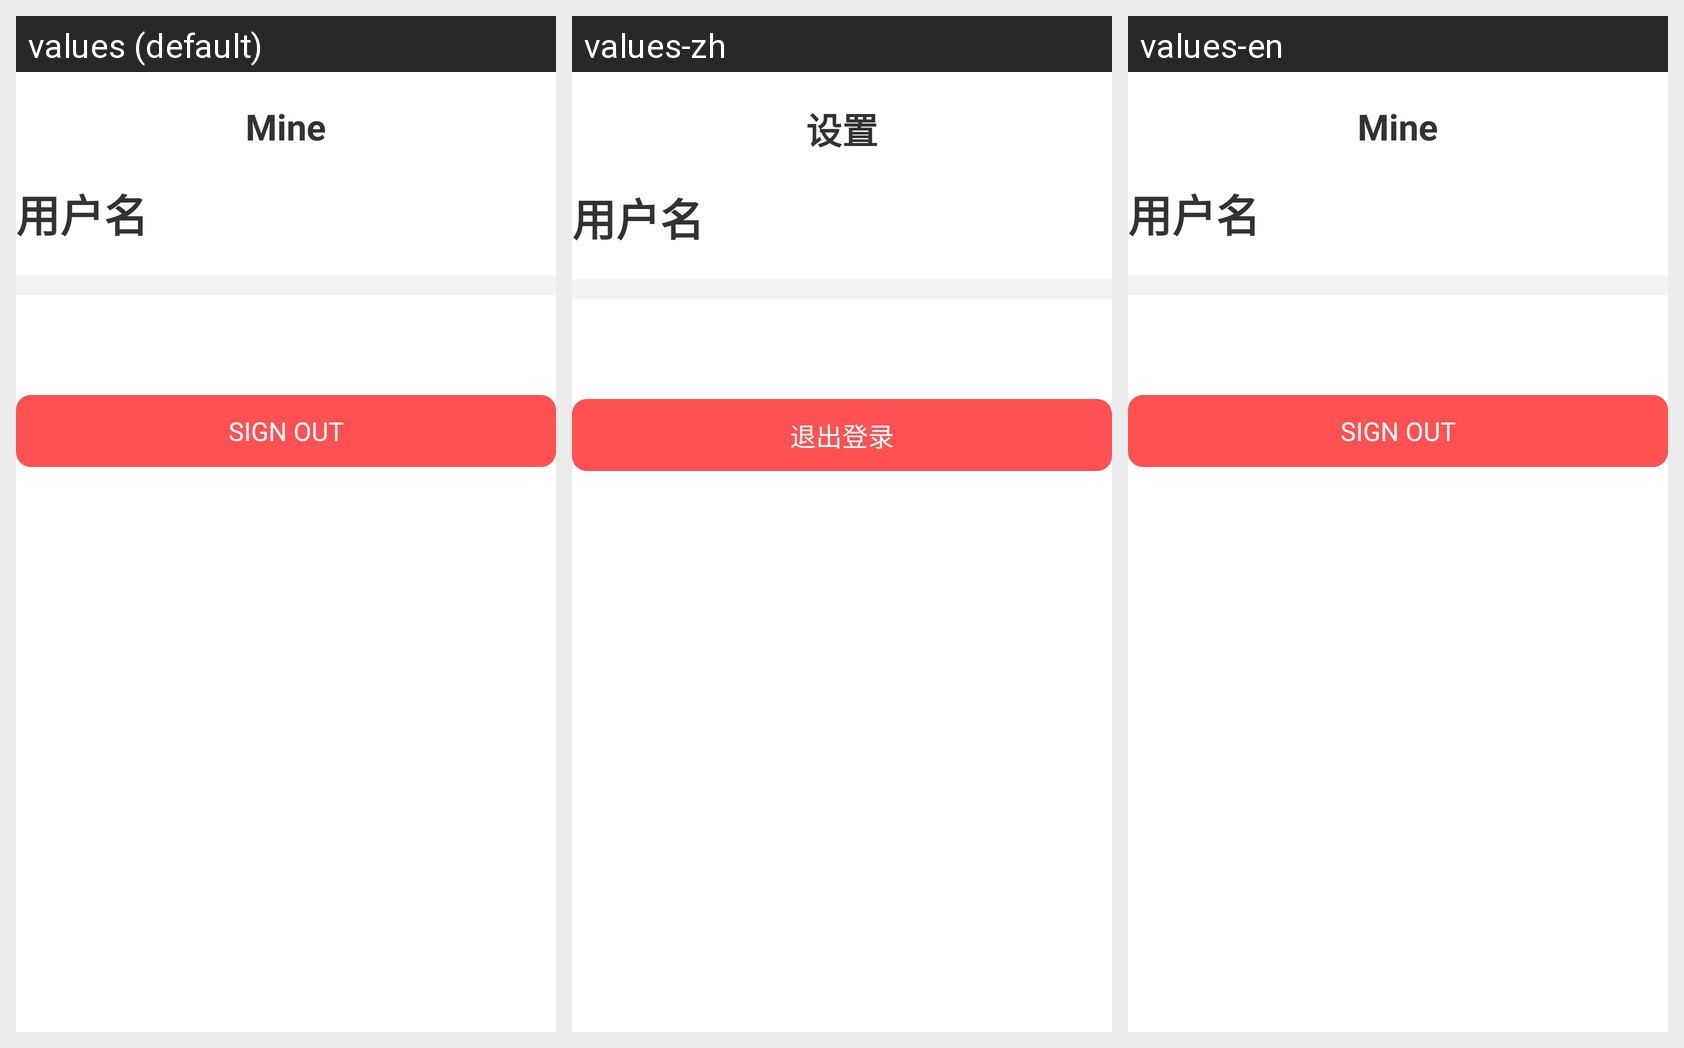

For this localized Android screen grid, give each drawn string resource with its value in every locale shown.
Android screen res/layout/activity_personal.xml rendered under 3 locales, left to right: values (default), values-zh, values-en. Device: Nexus 5 (rendered at 1080×1920; each locale shown at half size, 540×960, under a caption strip naming it); theme AppTheme.
Strings drawn on this screen, with the default value and each locale's value (text and hints the layout hard-codes, and strings that could not be matched under every locale, appear in the picture but are not listed):

mine
  values: Mine
  values-zh: 设置
  values-en: Mine

sign_out
  values: SIGN OUT
  values-zh: 退出登录
  values-en: SIGN OUT
